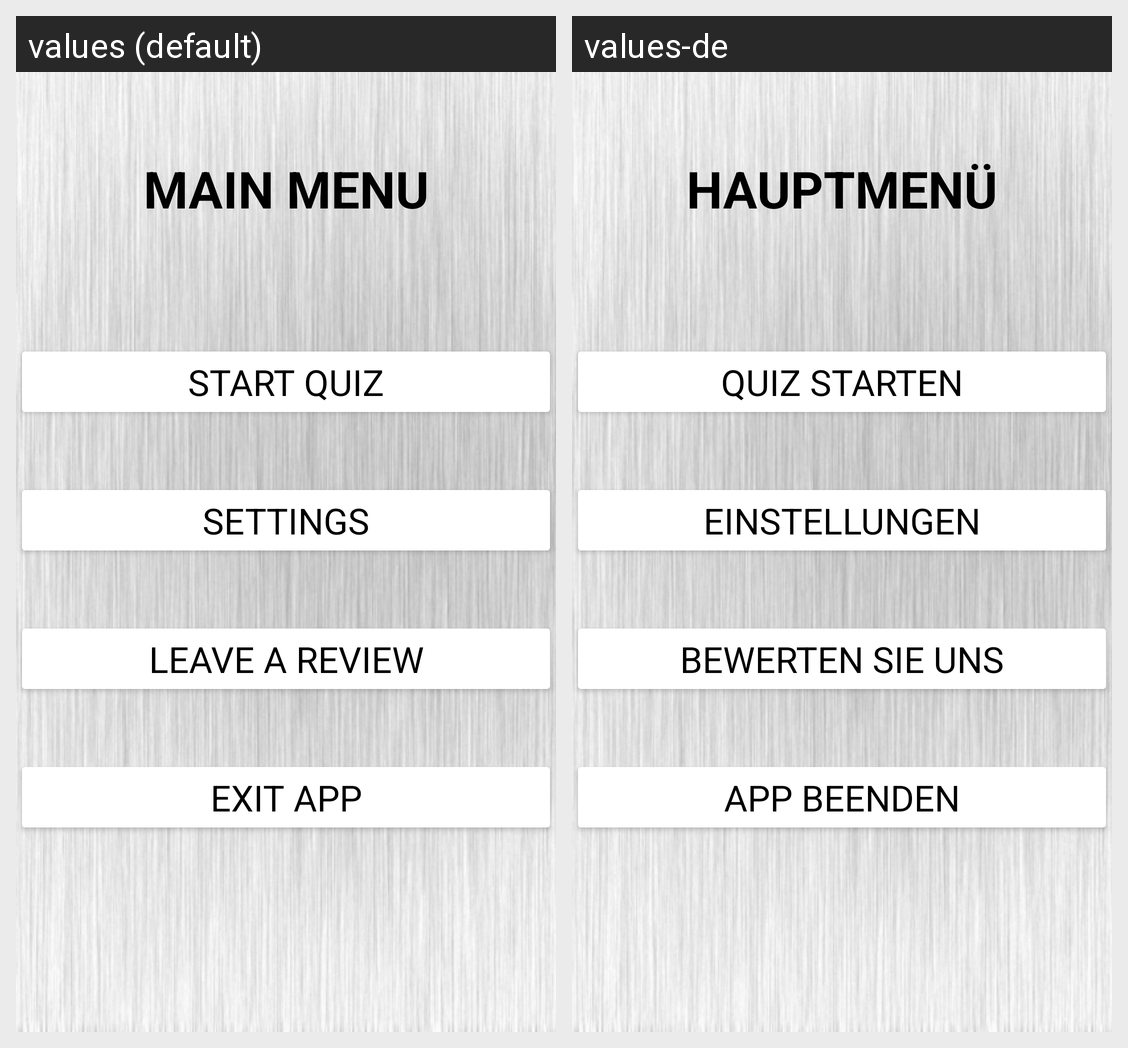

Translations of the strings shown on this Android screen, per locale in the grid:
Android screen res/layout/activity_main.xml rendered under 2 locales, left to right: values (default), values-de. Device: Nexus 5 (rendered at 1080×1920; each locale shown at half size, 540×960, under a caption strip naming it); theme Theme.ComputerKnowledgeQuiz.
Strings drawn on this screen, with the default value and each locale's value (text and hints the layout hard-codes, and strings that could not be matched under every locale, appear in the picture but are not listed):

mainMenu
  values: MAIN MENU
  values-de: HAUPTMENÜ

startQuiz
  values: START QUIZ
  values-de: QUIZ STARTEN

settings
  values: SETTINGS
  values-de: EINSTELLUNGEN

review
  values: LEAVE A REVIEW
  values-de: BEWERTEN SIE UNS

exit
  values: EXIT APP
  values-de: APP BEENDEN
